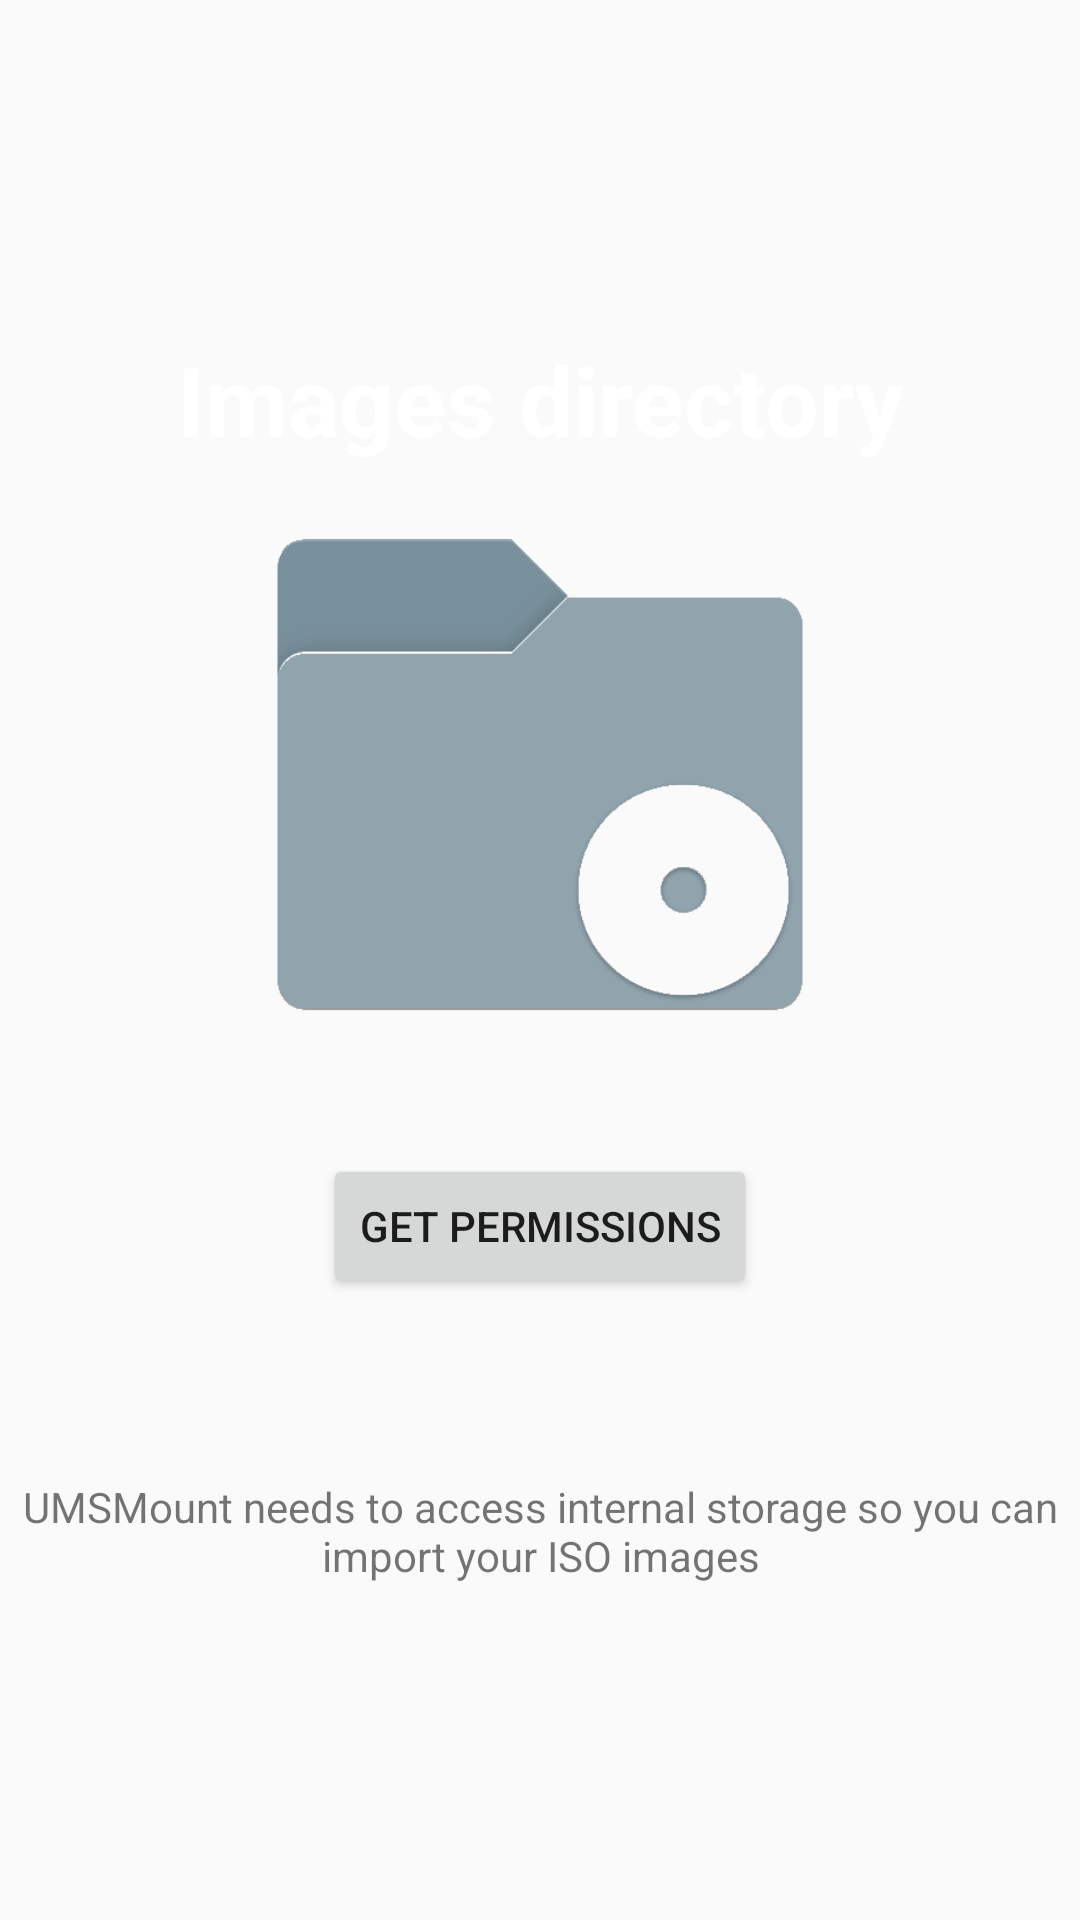

Android layout source for this screen:
<!-- AndroidManifest.xml: application theme AppTheme -->
<!-- res/layout/fragment_slide2.xml -->
<?xml version="1.0" encoding="utf-8"?>
<LinearLayout xmlns:android="http://schemas.android.com/apk/res/android"
    xmlns:app="http://schemas.android.com/apk/res-auto"
    android:layout_width="match_parent"
    android:layout_height="match_parent"
    android:gravity="center"
    android:orientation="vertical">

    <TextView
        android:layout_width="wrap_content"
        android:layout_height="wrap_content"
        android:text="Images directory"
        android:textColor="#ffffff"
        android:textSize="32sp"
        android:textStyle="bold"/>

    <ImageView
        android:id="@+id/imageDirectoryImage"
        android:layout_width="match_parent"
        android:layout_height="200dp"
        app:srcCompat="@drawable/ic_directory_image" />

    <Button
        android:id="@+id/askReadPermissionsButoon"
        android:layout_width="wrap_content"
        android:layout_height="wrap_content"
        android:layout_marginTop="30dp"
        android:text="Get permissions" />

    <TextView
        android:id="@+id/adquireRootDescription"
        android:layout_width="350dp"
        android:layout_height="wrap_content"
        android:gravity="center"
        android:layout_marginTop="60dp"
        android:text="UMSMount needs to access internal storage so you can import your ISO images" />



</LinearLayout>
<!-- resources referenced by this layout -->
<resources>
  <!-- drawable ic_directory_image: png bitmap (drawable-mdpi, 19066 bytes) -->
  <style name="AppTheme" parent="Theme.AppCompat.Light.DarkActionBar">
          
          
          
          
          
  
  
      </style>
</resources>
